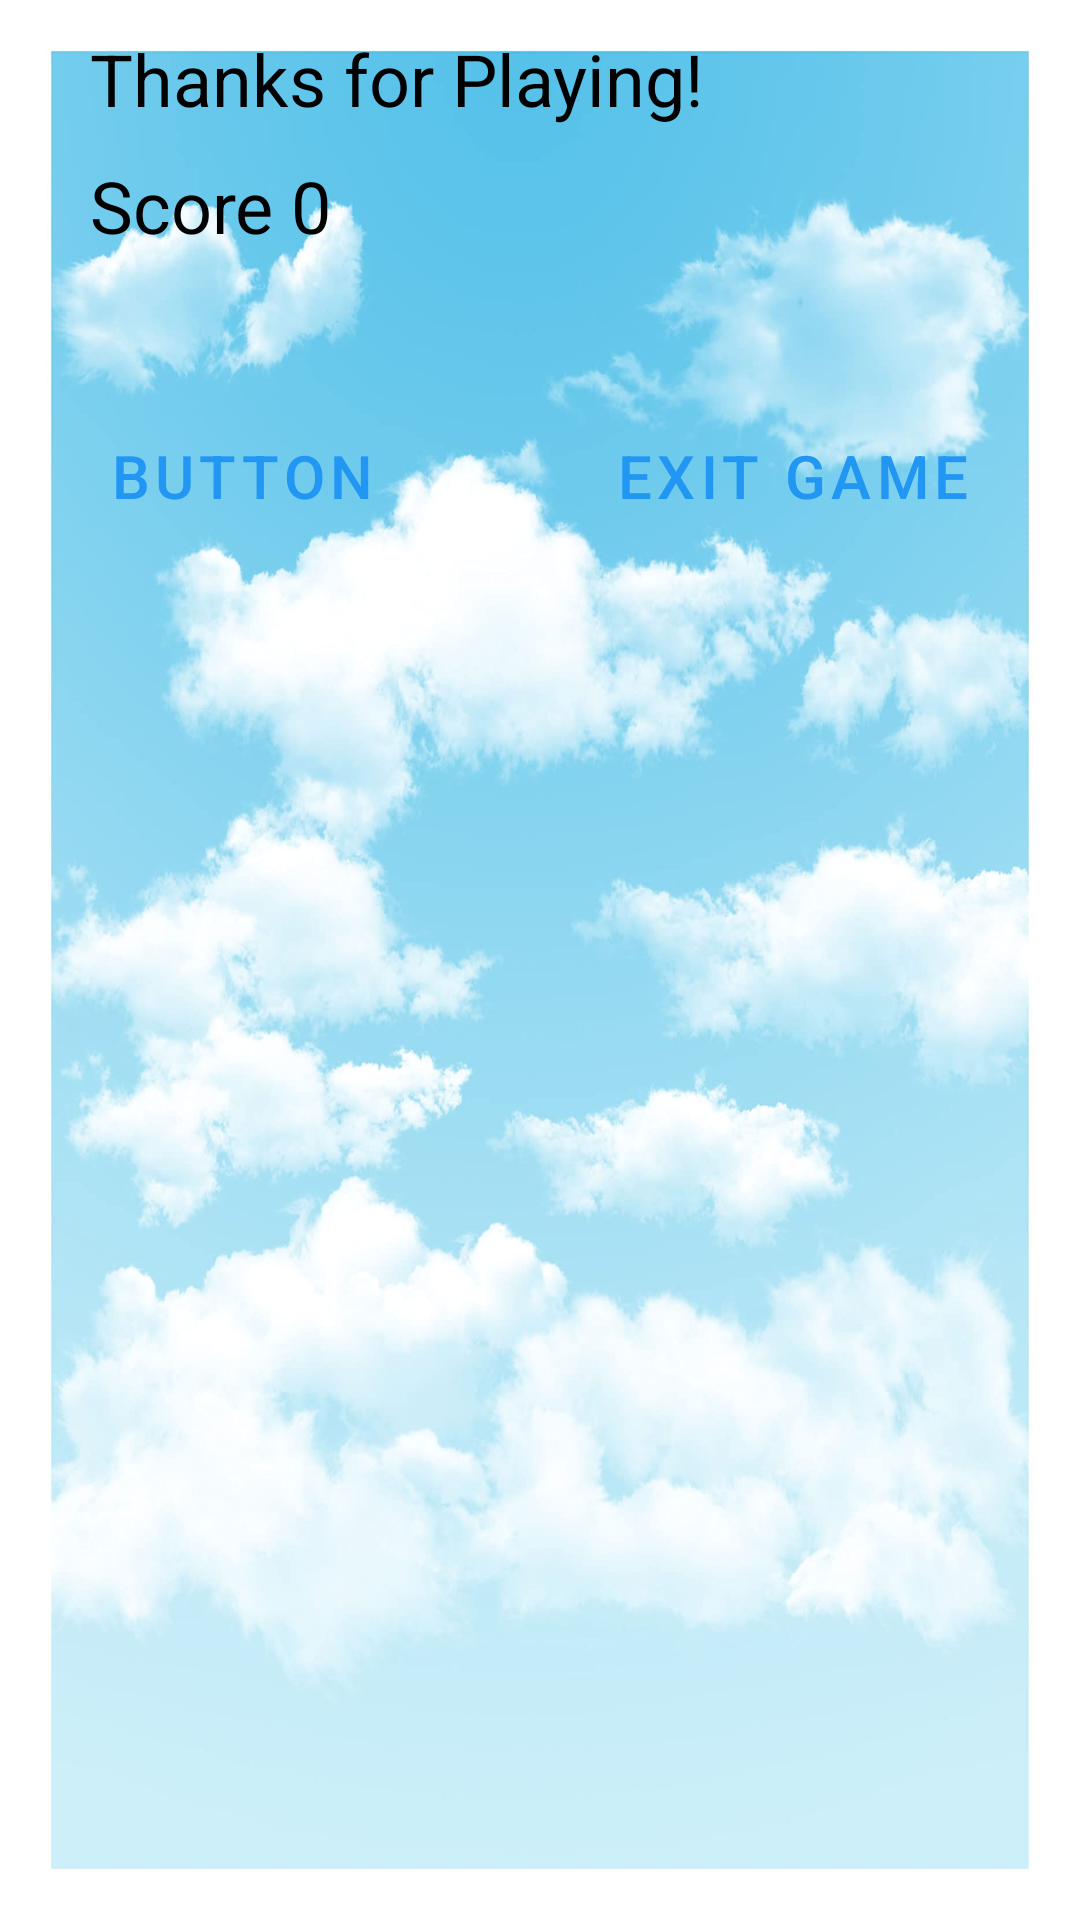

Here is an Android app screen rendered from its layout file. Give the layout XML and the strings, colors and styles it references.
<!-- AndroidManifest.xml: fallback theme Theme.MaterialComponents.DayNight.NoActionBar -->
<!-- res/layout/activity_result.xml -->
<?xml version="1.0" encoding="utf-8"?>
<LinearLayout xmlns:android="http://schemas.android.com/apk/res/android"
    xmlns:app="http://schemas.android.com/apk/res-auto"
    xmlns:tools="http://schemas.android.com/tools"
    android:layout_width="wrap_content"
    android:layout_height="match_parent"
    android:background="@drawable/third"
    android:gravity="center_horizontal"
    android:orientation="vertical"
    tools:context=".ResultActivity">

    <TextView
        android:id="@+id/textView2"
        android:layout_width="match_parent"
        android:layout_height="wrap_content"
        android:layout_marginStart="20dp"
        android:layout_marginLeft="20dp"
        android:layout_marginTop="10dp"
        android:text="Thanks for Playing!"
        android:textColor="#000000"
        android:textSize="24sp" />

    <TextView
        android:id="@+id/result"
        android:layout_width="match_parent"
        android:layout_height="wrap_content"
        android:layout_marginStart="20dp"
        android:layout_marginLeft="20dp"
        android:layout_marginTop="10dp"
        android:text="Score 0"
        android:textColor="#000000"
        android:textSize="24sp" />


    <LinearLayout
        android:layout_width="match_parent"
        android:layout_height="wrap_content"
        android:layout_marginTop="50dp">


        <Button
            android:id="@+id/playAgain"
            android:layout_width="wrap_content"
            android:layout_height="wrap_content"
            android:layout_marginStart="10dp"
            android:layout_marginLeft="10dp"
            android:layout_marginEnd="10dp"
            android:layout_marginRight="10dp"
            android:layout_weight="1"
            android:background="@drawable/button_shape"
            android:text="Button"
            android:textColor="#2196F3"
            android:textSize="20sp"
            tools:text="PLAY AGAIN" />

        <Button
            android:id="@+id/exit"
            android:layout_width="wrap_content"
            android:layout_height="wrap_content"
            android:layout_marginStart="10dp"
            android:layout_marginLeft="10dp"
            android:layout_marginEnd="10dp"
            android:layout_marginRight="10dp"
            android:layout_weight="1"
            android:background="@drawable/button_shape"
            android:text=" EXIT GAME"
            android:textColor="#2196F3"
            android:textSize="20sp" />
    </LinearLayout>
</LinearLayout>
<!-- resources referenced by this layout -->
<resources>
  <!-- drawable third: jpg bitmap (drawable, 110525 bytes) -->
</resources>
